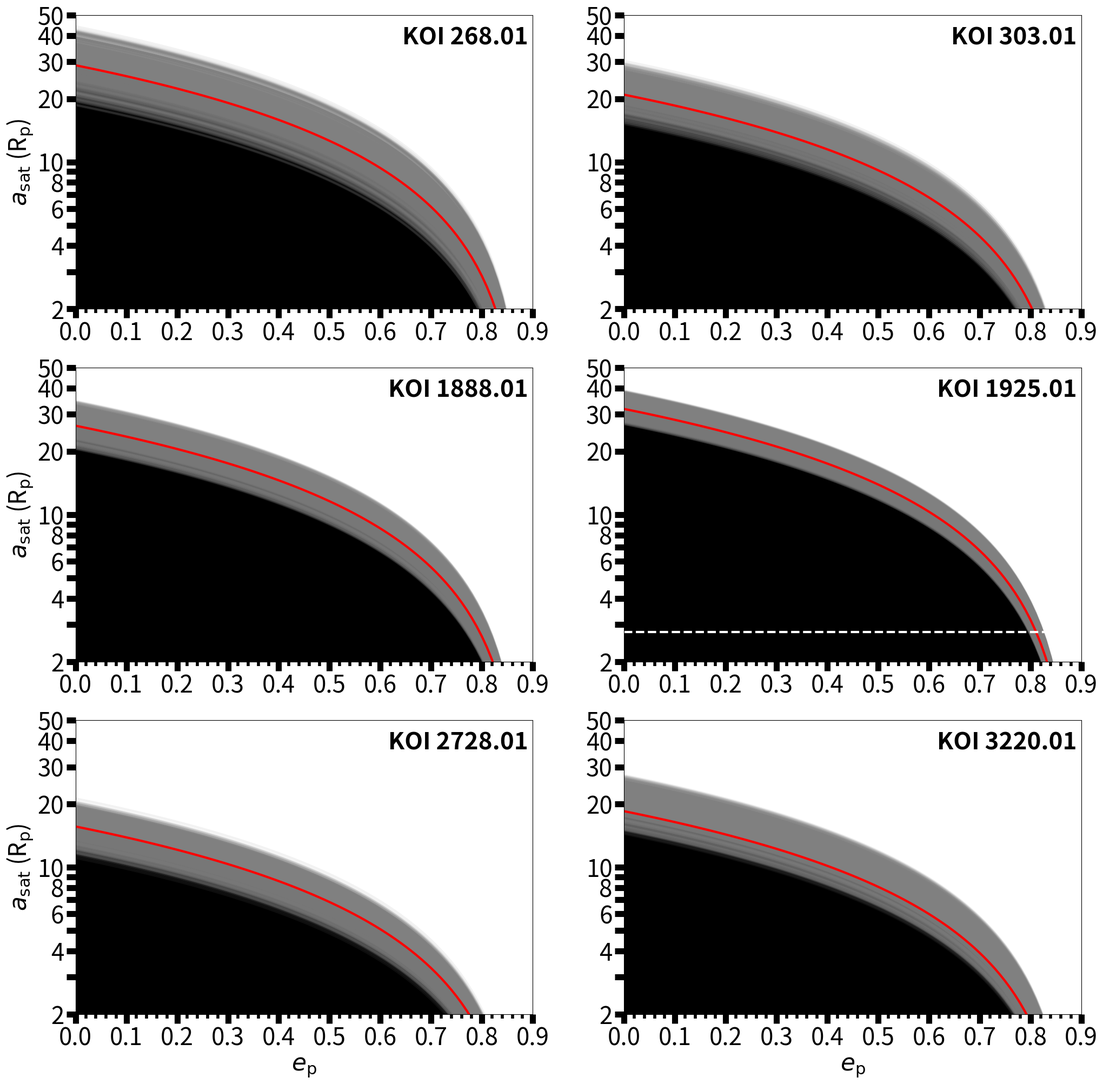

Write Python code to recreate this figure.
import numpy as np
import matplotlib
matplotlib.use('agg')
import matplotlib.pyplot as plt
import scipy.stats as st
from matplotlib import rcParams


rcParams.update({'font.size': 22})

def get_truncated_normal(mean=0,std=1, low=0, upp=10):
    a,b = -low/std,upp/std
    X = st.truncnorm.rvs(a,b, loc=mean, scale=1)
    return X

def RF_stab(ep,C_1,C_2):
    return C_1*(1.-C_2*ep)

def get_radius(R_p,M_star,a_p,KOI_mass_pl):
    KOI_RH = a_p*(KOI_mass_pl/(3.*M_star))**(1./3.)
    return KOI_RH

M_E = 3.0035e-6 #M_sun
R_E = 4.2635e-5 #AU
rho_E = 5.515 # g/cm^3
rho_N = 1.64 # g/cm^3
rho_J = 1. # g/cm^3
rho_moon = 3.34 #g/cm^3
rho_Mars = 3.93 #g/cm^3

#KOI planet radius
KOI_Rp = [3.32,2.78,4.54,1.10,3.224,5.559]
KOI_Rp_high = [0.85,0.39,0.34,0.05,0.213,0.252]
KOI_Rp_low = [0.64,0.38,0.31,0.04,0.159,0.889]
#KOI stellar mass
KOI_Ms = [1.175,0.871,1.406,0.890,1.45,1.34]
KOI_Ms_high = [0.058,0.142,0.086,0.009,0.601,0.054]
KOI_Ms_low = [0.064,0.142,0.086,0.011,0.271,0.051]
#KOI planet semimajor axis
KOI_ap = [0.4756,0.2897,0.5337,0.3183,0.2743,0.4039]

#Probabalistic Values from Chen & Kipping (2017)
KOI_Mp = [11.1,8.13,18.6,1.37,10.4,25.5]
KOI_Mp_high = [10.2,6.7,16.4,0.88,9.,24.2]
KOI_Mp_low = [5.5,3.67,8.4,0.44,4.71,12.6]

KOI_num = [268,303,1888,1925,2728,3220]

aspect = 2.
width = 12.
lw = 3
ms = 20
fs = 'x-large'

fig = plt.figure(1,figsize=(aspect*width,2*width),dpi=300)
ax11 = fig.add_subplot(321)
ax12 = fig.add_subplot(322)
ax21 = fig.add_subplot(323)
ax22 = fig.add_subplot(324)
ax31 = fig.add_subplot(325)
ax32 = fig.add_subplot(326)

ax_list = [ax11,ax12,ax21,ax22,ax31,ax32]
ep = np.arange(0,0.91,0.01)

yticks = [1,2,3,4,5,6,7,8,9,10,20,30,40,50]
yticklabels = ["","2","","4","","6","","8","","10","20","30","40","50"]
xticks = np.arange(0,1.,0.1)
KOI_stab_rvs = np.zeros(1000)

for i in range(0,6):
    ax = ax_list[i]
    KOI_Rpi = KOI_Rp[i]*R_E
    KOI_RH = get_radius(KOI_Rp[i],KOI_Ms[i],KOI_ap[i],KOI_Mp[i]*M_E)
    KOI_stab = RF_stab(ep,0.4061,1.1257)*KOI_RH/KOI_Rpi
    KOI_dens = KOI_Mp[i]/KOI_Rp[i]**3
    if i == 3:
        KOI_dens *= rho_E
    else:
        KOI_dens *= 3.829**3/17.15*rho_N
    Roche_rad = 2.44*(KOI_dens/rho_Mars)**(1./3.)
    print(Roche_rad)


    ax.fill_between(ep,KOI_stab,2*np.ones(len(ep)),KOI_stab>2*np.ones(len(ep)),color='k')
    for j in range(0,1000):
        KOI_Rp_rvs = get_truncated_normal(mean=KOI_Rp[i]*R_E,low=KOI_Rp_low[i]*R_E,upp=KOI_Rp_high[i]*R_E)
        KOI_Ms_rvs = get_truncated_normal(mean=KOI_Ms[i],low=KOI_Ms_low[i],upp=KOI_Ms_high[i])
        KOI_Mp_rvs = get_truncated_normal(mean=KOI_Mp[i]*M_E,low=KOI_Mp_low[i]*M_E,upp=KOI_Mp_high[i]*M_E)
        KOI_RH_rvs = get_radius(KOI_Rp_rvs,KOI_Ms_rvs,KOI_ap[i],KOI_Mp_rvs)
        if i == 3:
            KOI_stab_rvs[j] = RF_stab(0.62,0.4061,1.1257)*KOI_RH_rvs/KOI_Rp_rvs
        ax.plot(ep,RF_stab(ep,0.4061,1.1257)*KOI_RH_rvs/KOI_Rp_rvs,'-',color='gray',lw=lw,alpha=0.1)
    if i == 3:
        ax.text(0.25,0.01,'Roche Limit', color='k',fontsize='x-large',weight='bold',horizontalalignment='center',transform=ax.transAxes)
    ax.plot(ep,KOI_stab,'r-',lw=lw)
    ax.plot(ep,Roche_rad*np.ones(len(ep)),'w--',lw=lw)
    

    ax_list[i].text(0.99,0.9,'KOI %i.01' % KOI_num[i], color='k',fontsize='x-large',weight='bold',horizontalalignment='right',transform=ax.transAxes)
    ax.minorticks_on()
    ax.tick_params(which='major',axis='both', direction='out',length = 12.0, width = 8.0,labelsize=fs)
    ax.tick_params(which='minor',axis='both', direction='out',length = 6.0, width = 4.0)

    if i > 3:
        ax.set_xlabel("$e_{\\rm p}$",fontsize=fs)
    if i % 2 == 0:
        ax.set_ylabel("$a_{\\rm sat}$ (R$_{\\rm p}$)",fontsize=fs)
    ax.set_yscale('log')
    ax.set_yticks(yticks)
    ax.set_yticklabels(yticklabels)
    ax.set_xticks(xticks)
    ax.set_ylim(2,50)
    ax.set_xlim(0.,0.9)
    

fig.savefig("FW_KOIs_stab.png",bbox_inches='tight',dpi=300)
plt.close()
